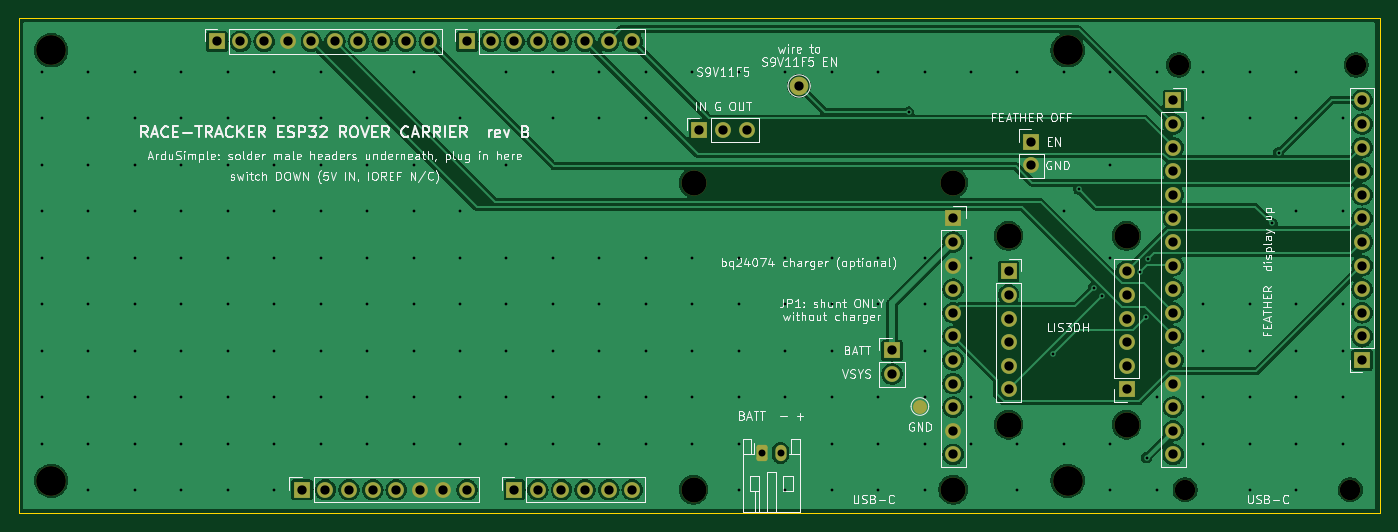
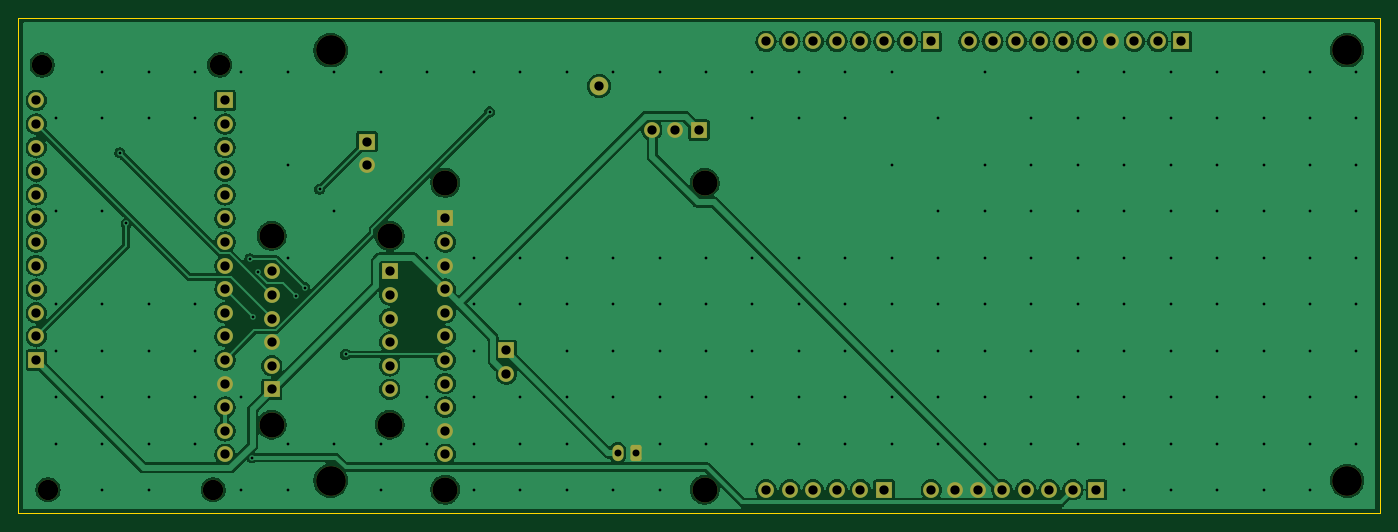
Circuit board: 11 layer files. Board 146.5 x 53.3 mm.
- bottom_copper: esp32-rover-carrier-B_Cu.gbl (174237 bytes)
- bottom_mask: esp32-rover-carrier-B_Mask.gbs (4821 bytes)
- paste: esp32-rover-carrier-B_Paste.gbp (464 bytes)
- bottom_silk: esp32-rover-carrier-B_Silkscreen.gbo (465 bytes)
- outline: esp32-rover-carrier-Edge_Cuts.gm1 (702 bytes)
- top_copper: esp32-rover-carrier-F_Cu.gtl (161680 bytes)
- top_mask: esp32-rover-carrier-F_Mask.gts (4889 bytes)
- paste: esp32-rover-carrier-F_Paste.gtp (464 bytes)
- top_silk: esp32-rover-carrier-F_Silkscreen.gto (116202 bytes)
- drill: esp32-rover-carrier-NPTH.drl (702 bytes)
- drill: esp32-rover-carrier-PTH.drl (5116 bytes)

=== bottom_copper: esp32-rover-carrier-B_Cu.gbl (174237 bytes, source omitted) ===
=== bottom_mask: esp32-rover-carrier-B_Mask.gbs ===
%TF.GenerationSoftware,KiCad,Pcbnew,10.0.8*%
%TF.CreationDate,2026-11-06T10:20:25-08:00*%
%TF.ProjectId,esp32-rover-carrier,65737033-322d-4726-9f76-65722d636172,rev?*%
%TF.SameCoordinates,Original*%
%TF.FileFunction,Soldermask,Bot*%
%TF.FilePolarity,Negative*%
%FSLAX46Y46*%
G04 Gerber Fmt 4.6, Leading zero omitted, Abs format (unit mm)*
G04 Created by KiCad (PCBNEW 10.0.8) date 2026-11-06 10:20:25*
%MOMM*%
%LPD*%
G01*
G04 APERTURE LIST*
G04 Aperture macros list*
%AMRoundRect*
0 Rectangle with rounded corners*
0 $1 Rounding radius*
0 $2 $3 $4 $5 $6 $7 $8 $9 X,Y pos of 4 corners*
0 Add a 4 corners polygon primitive as box body*
4,1,4,$2,$3,$4,$5,$6,$7,$8,$9,$2,$3,0*
0 Add four circle primitives for the rounded corners*
1,1,$1+$1,$2,$3*
1,1,$1+$1,$4,$5*
1,1,$1+$1,$6,$7*
1,1,$1+$1,$8,$9*
0 Add four rect primitives between the rounded corners*
20,1,$1+$1,$2,$3,$4,$5,0*
20,1,$1+$1,$4,$5,$6,$7,0*
20,1,$1+$1,$6,$7,$8,$9,0*
20,1,$1+$1,$8,$9,$2,$3,0*%
G04 Aperture macros list end*
%ADD10R,1.700000X1.700000*%
%ADD11C,1.700000*%
%ADD12C,2.700000*%
%ADD13C,2.200000*%
%ADD14C,3.200000*%
%ADD15RoundRect,0.250000X-0.350000X-0.625000X0.350000X-0.625000X0.350000X0.625000X-0.350000X0.625000X0*%
%ADD16O,1.200000X1.750000*%
%ADD17C,2.000000*%
G04 APERTURE END LIST*
D10*
%TO.C,J1*%
X121336000Y-102540000D03*
D11*
X123876000Y-102540000D03*
X126416000Y-102540000D03*
X128956000Y-102540000D03*
X131496000Y-102540000D03*
X134036000Y-102540000D03*
X136576000Y-102540000D03*
X139116000Y-102540000D03*
X141656000Y-102540000D03*
X144196000Y-102540000D03*
%TD*%
D12*
%TO.C,H6*%
X172640000Y-117780000D03*
%TD*%
%TO.C,H8*%
X206540000Y-143800000D03*
%TD*%
%TO.C,H4*%
X172640000Y-150800000D03*
%TD*%
%TO.C,H5*%
X200579999Y-150800000D03*
%TD*%
D10*
%TO.C,J10*%
X173269999Y-112070000D03*
D11*
X175809999Y-112070000D03*
X178349999Y-112070000D03*
%TD*%
D13*
%TO.C,H15*%
X243954999Y-105080000D03*
%TD*%
D10*
%TO.C,J4*%
X153340000Y-150800000D03*
D11*
X155880000Y-150800000D03*
X158420000Y-150800000D03*
X160960000Y-150800000D03*
X163500000Y-150800000D03*
X166040000Y-150800000D03*
%TD*%
D14*
%TO.C,H16*%
X212900000Y-149840000D03*
%TD*%
D12*
%TO.C,H10*%
X206540000Y-123480000D03*
%TD*%
D10*
%TO.C,J3*%
X130479999Y-150800000D03*
D11*
X133019999Y-150800000D03*
X135559999Y-150800000D03*
X138099999Y-150800000D03*
X140639999Y-150800000D03*
X143179999Y-150800000D03*
X145719999Y-150800000D03*
X148259999Y-150800000D03*
%TD*%
D13*
%TO.C,H14*%
X224841000Y-105080000D03*
%TD*%
D15*
%TO.C,J11*%
X180000000Y-146840000D03*
D16*
X182000000Y-146840000D03*
%TD*%
D10*
%TO.C,J6*%
X244590000Y-136829999D03*
D11*
X244590000Y-134289999D03*
X244590000Y-131749999D03*
X244590000Y-129209999D03*
X244590000Y-126669999D03*
X244590000Y-124129999D03*
X244590000Y-121589999D03*
X244590000Y-119049999D03*
X244590000Y-116509999D03*
X244590000Y-113969999D03*
X244590000Y-111429999D03*
X244590000Y-108889999D03*
%TD*%
D10*
%TO.C,JP1*%
X194000000Y-135800000D03*
D11*
X194000000Y-138340000D03*
%TD*%
D12*
%TO.C,H9*%
X219240000Y-143800000D03*
%TD*%
%TO.C,H11*%
X219240000Y-123480000D03*
%TD*%
D14*
%TO.C,H3*%
X212900000Y-103500000D03*
%TD*%
D12*
%TO.C,H7*%
X200579999Y-117780000D03*
%TD*%
D13*
%TO.C,H13*%
X225540000Y-150800000D03*
%TD*%
D17*
%TO.C,TP2*%
X184000000Y-107340000D03*
%TD*%
D10*
%TO.C,J7*%
X200579999Y-121590000D03*
D11*
X200579999Y-124130000D03*
X200579999Y-126670000D03*
X200579999Y-129210000D03*
X200579999Y-131750000D03*
X200579999Y-134290000D03*
X200579999Y-136830000D03*
X200579999Y-139370000D03*
X200579999Y-141910000D03*
X200579999Y-144450000D03*
X200579999Y-146990000D03*
%TD*%
D14*
%TO.C,H1*%
X103500000Y-149840000D03*
%TD*%
D10*
%TO.C,J9*%
X206540000Y-127290000D03*
D11*
X206540000Y-129830000D03*
X206540000Y-132370000D03*
X206540000Y-134910000D03*
X206540000Y-137450000D03*
X206540000Y-139990000D03*
%TD*%
D10*
%TO.C,J2*%
X148260000Y-102540000D03*
D11*
X150800000Y-102540000D03*
X153340000Y-102540000D03*
X155880000Y-102540000D03*
X158420000Y-102540000D03*
X160960000Y-102540000D03*
X163500000Y-102540000D03*
X166040000Y-102540000D03*
%TD*%
D10*
%TO.C,J12*%
X209000000Y-113340000D03*
D11*
X209000000Y-115880000D03*
%TD*%
D10*
%TO.C,J8*%
X219240000Y-139990000D03*
D11*
X219240000Y-137450000D03*
X219240000Y-134910000D03*
X219240000Y-132370000D03*
X219240000Y-129830000D03*
X219240000Y-127290000D03*
%TD*%
D10*
%TO.C,J5*%
X224269999Y-108890000D03*
D11*
X224269999Y-111430000D03*
X224269999Y-113970000D03*
X224269999Y-116510000D03*
X224269999Y-119050000D03*
X224269999Y-121590000D03*
X224269999Y-124130000D03*
X224269999Y-126670000D03*
X224269999Y-129210000D03*
X224269999Y-131750000D03*
X224269999Y-134290000D03*
X224269999Y-136830000D03*
X224269999Y-139370000D03*
X224269999Y-141910000D03*
X224269999Y-144450000D03*
X224269999Y-146990000D03*
%TD*%
D14*
%TO.C,H2*%
X103500000Y-103500000D03*
%TD*%
D13*
%TO.C,H12*%
X243320000Y-150800000D03*
%TD*%
M02*

=== paste: esp32-rover-carrier-B_Paste.gbp ===
%TF.GenerationSoftware,KiCad,Pcbnew,10.0.8*%
%TF.CreationDate,2026-11-06T10:20:25-08:00*%
%TF.ProjectId,esp32-rover-carrier,65737033-322d-4726-9f76-65722d636172,rev?*%
%TF.SameCoordinates,Original*%
%TF.FileFunction,Paste,Bot*%
%TF.FilePolarity,Positive*%
%FSLAX46Y46*%
G04 Gerber Fmt 4.6, Leading zero omitted, Abs format (unit mm)*
G04 Created by KiCad (PCBNEW 10.0.8) date 2026-11-06 10:20:25*
%MOMM*%
%LPD*%
G01*
G04 APERTURE LIST*
G04 APERTURE END LIST*
M02*

=== bottom_silk: esp32-rover-carrier-B_Silkscreen.gbo ===
%TF.GenerationSoftware,KiCad,Pcbnew,10.0.8*%
%TF.CreationDate,2026-11-06T10:20:25-08:00*%
%TF.ProjectId,esp32-rover-carrier,65737033-322d-4726-9f76-65722d636172,rev?*%
%TF.SameCoordinates,Original*%
%TF.FileFunction,Legend,Bot*%
%TF.FilePolarity,Positive*%
%FSLAX46Y46*%
G04 Gerber Fmt 4.6, Leading zero omitted, Abs format (unit mm)*
G04 Created by KiCad (PCBNEW 10.0.8) date 2026-11-06 10:20:25*
%MOMM*%
%LPD*%
G01*
G04 APERTURE LIST*
G04 APERTURE END LIST*
M02*

=== outline: esp32-rover-carrier-Edge_Cuts.gm1 ===
%TF.GenerationSoftware,KiCad,Pcbnew,10.0.8*%
%TF.CreationDate,2026-11-06T10:20:25-08:00*%
%TF.ProjectId,esp32-rover-carrier,65737033-322d-4726-9f76-65722d636172,rev?*%
%TF.SameCoordinates,Original*%
%TF.FileFunction,Profile,NP*%
%FSLAX46Y46*%
G04 Gerber Fmt 4.6, Leading zero omitted, Abs format (unit mm)*
G04 Created by KiCad (PCBNEW 10.0.8) date 2026-11-06 10:20:25*
%MOMM*%
%LPD*%
G01*
G04 APERTURE LIST*
%TA.AperFunction,Profile*%
%ADD10C,0.100000*%
%TD*%
G04 APERTURE END LIST*
D10*
X100000000Y-100000000D02*
X100000000Y-153340000D01*
X100000000Y-153340000D02*
X246500000Y-153340000D01*
X246500000Y-100000000D02*
X100000000Y-100000000D01*
X246500000Y-153340000D02*
X246500000Y-100000000D01*
M02*

=== top_copper: esp32-rover-carrier-F_Cu.gtl (161680 bytes, source omitted) ===
=== top_mask: esp32-rover-carrier-F_Mask.gts ===
%TF.GenerationSoftware,KiCad,Pcbnew,10.0.8*%
%TF.CreationDate,2026-11-06T10:20:25-08:00*%
%TF.ProjectId,esp32-rover-carrier,65737033-322d-4726-9f76-65722d636172,rev?*%
%TF.SameCoordinates,Original*%
%TF.FileFunction,Soldermask,Top*%
%TF.FilePolarity,Negative*%
%FSLAX46Y46*%
G04 Gerber Fmt 4.6, Leading zero omitted, Abs format (unit mm)*
G04 Created by KiCad (PCBNEW 10.0.8) date 2026-11-06 10:20:25*
%MOMM*%
%LPD*%
G01*
G04 APERTURE LIST*
G04 Aperture macros list*
%AMRoundRect*
0 Rectangle with rounded corners*
0 $1 Rounding radius*
0 $2 $3 $4 $5 $6 $7 $8 $9 X,Y pos of 4 corners*
0 Add a 4 corners polygon primitive as box body*
4,1,4,$2,$3,$4,$5,$6,$7,$8,$9,$2,$3,0*
0 Add four circle primitives for the rounded corners*
1,1,$1+$1,$2,$3*
1,1,$1+$1,$4,$5*
1,1,$1+$1,$6,$7*
1,1,$1+$1,$8,$9*
0 Add four rect primitives between the rounded corners*
20,1,$1+$1,$2,$3,$4,$5,0*
20,1,$1+$1,$4,$5,$6,$7,0*
20,1,$1+$1,$6,$7,$8,$9,0*
20,1,$1+$1,$8,$9,$2,$3,0*%
G04 Aperture macros list end*
%ADD10R,1.700000X1.700000*%
%ADD11C,1.700000*%
%ADD12C,2.700000*%
%ADD13C,2.200000*%
%ADD14C,3.200000*%
%ADD15RoundRect,0.250000X-0.350000X-0.625000X0.350000X-0.625000X0.350000X0.625000X-0.350000X0.625000X0*%
%ADD16O,1.200000X1.750000*%
%ADD17C,2.000000*%
%ADD18C,1.500000*%
G04 APERTURE END LIST*
D10*
%TO.C,J1*%
X121336000Y-102540000D03*
D11*
X123876000Y-102540000D03*
X126416000Y-102540000D03*
X128956000Y-102540000D03*
X131496000Y-102540000D03*
X134036000Y-102540000D03*
X136576000Y-102540000D03*
X139116000Y-102540000D03*
X141656000Y-102540000D03*
X144196000Y-102540000D03*
%TD*%
D12*
%TO.C,H6*%
X172640000Y-117780000D03*
%TD*%
%TO.C,H8*%
X206540000Y-143800000D03*
%TD*%
%TO.C,H4*%
X172640000Y-150800000D03*
%TD*%
%TO.C,H5*%
X200579999Y-150800000D03*
%TD*%
D10*
%TO.C,J10*%
X173269999Y-112070000D03*
D11*
X175809999Y-112070000D03*
X178349999Y-112070000D03*
%TD*%
D13*
%TO.C,H15*%
X243954999Y-105080000D03*
%TD*%
D10*
%TO.C,J4*%
X153340000Y-150800000D03*
D11*
X155880000Y-150800000D03*
X158420000Y-150800000D03*
X160960000Y-150800000D03*
X163500000Y-150800000D03*
X166040000Y-150800000D03*
%TD*%
D14*
%TO.C,H16*%
X212900000Y-149840000D03*
%TD*%
D12*
%TO.C,H10*%
X206540000Y-123480000D03*
%TD*%
D10*
%TO.C,J3*%
X130479999Y-150800000D03*
D11*
X133019999Y-150800000D03*
X135559999Y-150800000D03*
X138099999Y-150800000D03*
X140639999Y-150800000D03*
X143179999Y-150800000D03*
X145719999Y-150800000D03*
X148259999Y-150800000D03*
%TD*%
D13*
%TO.C,H14*%
X224841000Y-105080000D03*
%TD*%
D15*
%TO.C,J11*%
X180000000Y-146840000D03*
D16*
X182000000Y-146840000D03*
%TD*%
D10*
%TO.C,J6*%
X244590000Y-136829999D03*
D11*
X244590000Y-134289999D03*
X244590000Y-131749999D03*
X244590000Y-129209999D03*
X244590000Y-126669999D03*
X244590000Y-124129999D03*
X244590000Y-121589999D03*
X244590000Y-119049999D03*
X244590000Y-116509999D03*
X244590000Y-113969999D03*
X244590000Y-111429999D03*
X244590000Y-108889999D03*
%TD*%
D10*
%TO.C,JP1*%
X194000000Y-135800000D03*
D11*
X194000000Y-138340000D03*
%TD*%
D12*
%TO.C,H9*%
X219240000Y-143800000D03*
%TD*%
%TO.C,H11*%
X219240000Y-123480000D03*
%TD*%
D14*
%TO.C,H3*%
X212900000Y-103500000D03*
%TD*%
D12*
%TO.C,H7*%
X200579999Y-117780000D03*
%TD*%
D13*
%TO.C,H13*%
X225540000Y-150800000D03*
%TD*%
D17*
%TO.C,TP2*%
X184000000Y-107340000D03*
%TD*%
D10*
%TO.C,J7*%
X200579999Y-121590000D03*
D11*
X200579999Y-124130000D03*
X200579999Y-126670000D03*
X200579999Y-129210000D03*
X200579999Y-131750000D03*
X200579999Y-134290000D03*
X200579999Y-136830000D03*
X200579999Y-139370000D03*
X200579999Y-141910000D03*
X200579999Y-144450000D03*
X200579999Y-146990000D03*
%TD*%
D14*
%TO.C,H1*%
X103500000Y-149840000D03*
%TD*%
D10*
%TO.C,J9*%
X206540000Y-127290000D03*
D11*
X206540000Y-129830000D03*
X206540000Y-132370000D03*
X206540000Y-134910000D03*
X206540000Y-137450000D03*
X206540000Y-139990000D03*
%TD*%
D10*
%TO.C,J2*%
X148260000Y-102540000D03*
D11*
X150800000Y-102540000D03*
X153340000Y-102540000D03*
X155880000Y-102540000D03*
X158420000Y-102540000D03*
X160960000Y-102540000D03*
X163500000Y-102540000D03*
X166040000Y-102540000D03*
%TD*%
D10*
%TO.C,J12*%
X209000000Y-113340000D03*
D11*
X209000000Y-115880000D03*
%TD*%
D10*
%TO.C,J8*%
X219240000Y-139990000D03*
D11*
X219240000Y-137450000D03*
X219240000Y-134910000D03*
X219240000Y-132370000D03*
X219240000Y-129830000D03*
X219240000Y-127290000D03*
%TD*%
D10*
%TO.C,J5*%
X224269999Y-108890000D03*
D11*
X224269999Y-111430000D03*
X224269999Y-113970000D03*
X224269999Y-116510000D03*
X224269999Y-119050000D03*
X224269999Y-121590000D03*
X224269999Y-124130000D03*
X224269999Y-126670000D03*
X224269999Y-129210000D03*
X224269999Y-131750000D03*
X224269999Y-134290000D03*
X224269999Y-136830000D03*
X224269999Y-139370000D03*
X224269999Y-141910000D03*
X224269999Y-144450000D03*
X224269999Y-146990000D03*
%TD*%
D14*
%TO.C,H2*%
X103500000Y-103500000D03*
%TD*%
D13*
%TO.C,H12*%
X243320000Y-150800000D03*
%TD*%
D18*
%TO.C,TP1*%
X197000000Y-141840000D03*
%TD*%
M02*

=== paste: esp32-rover-carrier-F_Paste.gtp ===
%TF.GenerationSoftware,KiCad,Pcbnew,10.0.8*%
%TF.CreationDate,2026-11-06T10:20:25-08:00*%
%TF.ProjectId,esp32-rover-carrier,65737033-322d-4726-9f76-65722d636172,rev?*%
%TF.SameCoordinates,Original*%
%TF.FileFunction,Paste,Top*%
%TF.FilePolarity,Positive*%
%FSLAX46Y46*%
G04 Gerber Fmt 4.6, Leading zero omitted, Abs format (unit mm)*
G04 Created by KiCad (PCBNEW 10.0.8) date 2026-11-06 10:20:25*
%MOMM*%
%LPD*%
G01*
G04 APERTURE LIST*
G04 APERTURE END LIST*
M02*

=== top_silk: esp32-rover-carrier-F_Silkscreen.gto (116202 bytes, source omitted) ===
=== drill: esp32-rover-carrier-NPTH.drl ===
M48
; DRILL file KiCad 10.0.8 date 2026-11-06T10:20:25
; FORMAT={-:-/ absolute / metric / decimal}
; #@! TF.CreationDate,2026-11-06T10:20:25-08:00
; #@! TF.GenerationSoftware,Kicad,Pcbnew,10.0.8
; #@! TF.FileFunction,NonPlated,1,2,NPTH
FMAT,2
METRIC
; #@! TA.AperFunction,NonPlated,NPTH,ComponentDrill
T1C2.200
; #@! TA.AperFunction,NonPlated,NPTH,ComponentDrill
T2C2.700
; #@! TA.AperFunction,NonPlated,NPTH,ComponentDrill
T3C3.200
%
G90
G05
T1
X224.841Y-105.08
X225.54Y-150.8
X243.32Y-150.8
X243.955Y-105.08
T2
X172.64Y-117.78
X172.64Y-150.8
X200.58Y-117.78
X200.58Y-150.8
X206.54Y-123.48
X206.54Y-143.8
X219.24Y-123.48
X219.24Y-143.8
T3
X103.5Y-103.5
X103.5Y-149.84
X212.9Y-103.5
X212.9Y-149.84
M30

=== drill: esp32-rover-carrier-PTH.drl ===
M48
; DRILL file KiCad 10.0.8 date 2026-11-06T10:20:25
; FORMAT={-:-/ absolute / metric / decimal}
; #@! TF.CreationDate,2026-11-06T10:20:25-08:00
; #@! TF.GenerationSoftware,Kicad,Pcbnew,10.0.8
; #@! TF.FileFunction,Plated,1,2,PTH
FMAT,2
METRIC
; #@! TA.AperFunction,Plated,PTH,ViaDrill
T1C0.300
; #@! TA.AperFunction,Plated,PTH,ComponentDrill
T2C0.750
; #@! TA.AperFunction,Plated,PTH,ComponentDrill
T3C1.000
%
G90
G05
T1
X102.5Y-105.84
X102.5Y-110.84
X102.5Y-115.84
X102.5Y-120.84
X102.5Y-125.84
X102.5Y-130.84
X102.5Y-135.84
X102.5Y-140.84
X102.5Y-145.84
X107.5Y-105.84
X107.5Y-110.84
X107.5Y-115.84
X107.5Y-120.84
X107.5Y-125.84
X107.5Y-130.84
X107.5Y-135.84
X107.5Y-140.84
X107.5Y-145.84
X107.5Y-150.84
X112.5Y-105.84
X112.5Y-110.84
X112.5Y-115.84
X112.5Y-120.84
X112.5Y-125.84
X112.5Y-130.84
X112.5Y-135.84
X112.5Y-140.84
X112.5Y-145.84
X112.5Y-150.84
X117.5Y-105.84
X117.5Y-110.84
X117.5Y-115.84
X117.5Y-120.84
X117.5Y-125.84
X117.5Y-130.84
X117.5Y-135.84
X117.5Y-140.84
X117.5Y-145.84
X117.5Y-150.84
X122.5Y-105.84
X122.5Y-110.84
X122.5Y-115.84
X122.5Y-120.84
X122.5Y-125.84
X122.5Y-130.84
X122.5Y-135.84
X122.5Y-140.84
X122.5Y-145.84
X122.5Y-150.84
X127.5Y-105.84
X127.5Y-110.84
X127.5Y-115.84
X127.5Y-120.84
X127.5Y-125.84
X127.5Y-130.84
X127.5Y-135.84
X127.5Y-140.84
X127.5Y-145.84
X127.5Y-150.84
X132.5Y-105.84
X132.5Y-110.84
X132.5Y-115.84
X132.5Y-120.84
X132.5Y-125.84
X132.5Y-130.84
X132.5Y-135.84
X132.5Y-140.84
X132.5Y-145.84
X137.5Y-110.84
X137.5Y-115.84
X137.5Y-120.84
X137.5Y-125.84
X137.5Y-130.84
X137.5Y-135.84
X137.5Y-140.84
X137.5Y-145.84
X142.5Y-105.84
X142.5Y-115.84
X142.5Y-120.84
X142.5Y-125.84
X142.5Y-130.84
X142.5Y-135.84
X142.5Y-140.84
X142.5Y-145.84
X147.5Y-110.84
X147.5Y-120.84
X147.5Y-125.84
X147.5Y-130.84
X147.5Y-135.84
X147.5Y-140.84
X147.5Y-145.84
X152.5Y-105.84
X152.5Y-115.84
X152.5Y-125.84
X152.5Y-130.84
X152.5Y-135.84
X152.5Y-140.84
X152.5Y-145.84
X157.5Y-105.84
X157.5Y-110.84
X157.5Y-125.84
X157.5Y-130.84
X157.5Y-135.84
X157.5Y-140.84
X157.5Y-145.84
X162.5Y-105.84
X162.5Y-110.84
X162.5Y-125.84
X162.5Y-130.84
X162.5Y-135.84
X162.5Y-140.84
X162.5Y-145.84
X167.5Y-105.84
X167.5Y-110.84
X167.5Y-125.84
X167.5Y-130.84
X167.5Y-135.84
X167.5Y-140.84
X167.5Y-145.84
X172.5Y-105.84
X172.5Y-125.84
X172.5Y-130.84
X172.5Y-135.84
X172.5Y-140.84
X172.5Y-145.84
X177.5Y-105.84
X177.5Y-125.84
X177.5Y-130.84
X177.5Y-135.84
X177.5Y-140.84
X177.5Y-145.84
X177.5Y-150.84
X182.5Y-105.84
X182.5Y-125.84
X182.5Y-130.84
X182.5Y-135.84
X182.5Y-140.84
X182.5Y-150.84
X187.5Y-105.84
X187.5Y-125.84
X187.5Y-130.84
X187.5Y-135.84
X187.5Y-140.84
X187.5Y-145.84
X187.5Y-150.84
X192.5Y-105.84
X192.5Y-125.84
X192.5Y-130.84
X192.5Y-140.84
X192.5Y-145.84
X192.5Y-150.84
X195.8Y-110.14
X197.5Y-105.84
X197.5Y-125.84
X197.5Y-130.84
X197.5Y-135.84
X197.5Y-140.84
X197.5Y-145.84
X197.5Y-150.84
X202.5Y-105.84
X202.5Y-125.84
X202.5Y-140.84
X202.5Y-145.84
X207.5Y-105.84
X207.5Y-145.84
X207.5Y-150.84
X211.3Y-136.24
X212.5Y-105.84
X212.5Y-120.84
X212.5Y-145.84
X214.1Y-118.44
X215.7Y-129.04
X216.6Y-129.94
X217.5Y-105.84
X217.5Y-115.84
X217.5Y-125.84
X217.5Y-145.84
X217.5Y-150.84
X220.7Y-127.34
X221.3Y-132.24
X221.4Y-147.34
X221.6Y-125.94
X222.5Y-105.84
X222.5Y-140.84
X222.5Y-150.84
X227.5Y-105.84
X227.5Y-110.84
X227.5Y-130.84
X227.5Y-135.84
X227.5Y-140.84
X227.5Y-145.84
X232.5Y-105.84
X232.5Y-110.84
X232.5Y-130.84
X232.5Y-135.84
X232.5Y-140.84
X232.5Y-145.84
X232.5Y-150.84
X234.9Y-122.14
X235.6Y-114.54
X237.5Y-105.84
X237.5Y-110.84
X237.5Y-120.84
X237.5Y-130.84
X237.5Y-135.84
X237.5Y-140.84
X237.5Y-145.84
X237.5Y-150.84
X242.5Y-110.84
X242.5Y-120.84
X242.5Y-130.84
X242.5Y-135.84
X242.5Y-140.84
X242.5Y-145.84
T2
X180.0Y-146.84
X182.0Y-146.84
T3
X121.336Y-102.54
X123.876Y-102.54
X126.416Y-102.54
X128.956Y-102.54
X130.48Y-150.8
X131.496Y-102.54
X133.02Y-150.8
X134.036Y-102.54
X135.56Y-150.8
X136.576Y-102.54
X138.1Y-150.8
X139.116Y-102.54
X140.64Y-150.8
X141.656Y-102.54
X143.18Y-150.8
X144.196Y-102.54
X145.72Y-150.8
X148.26Y-150.8
X148.26Y-102.54
X150.8Y-102.54
X153.34Y-102.54
X153.34Y-150.8
X155.88Y-102.54
X155.88Y-150.8
X158.42Y-102.54
X158.42Y-150.8
X160.96Y-102.54
X160.96Y-150.8
X163.5Y-102.54
X163.5Y-150.8
X166.04Y-102.54
X166.04Y-150.8
X173.27Y-112.07
X175.81Y-112.07
X178.35Y-112.07
X184.0Y-107.34
X194.0Y-135.8
X194.0Y-138.34
X200.58Y-121.59
X200.58Y-124.13
X200.58Y-126.67
X200.58Y-129.21
X200.58Y-131.75
X200.58Y-134.29
X200.58Y-136.83
X200.58Y-139.37
X200.58Y-141.91
X200.58Y-144.45
X200.58Y-146.99
X206.54Y-127.29
X206.54Y-129.83
X206.54Y-132.37
X206.54Y-134.91
X206.54Y-137.45
X206.54Y-139.99
X209.0Y-113.34
X209.0Y-115.88
X219.24Y-127.29
X219.24Y-129.83
X219.24Y-132.37
X219.24Y-134.91
X219.24Y-137.45
X219.24Y-139.99
X224.27Y-108.89
X224.27Y-111.43
X224.27Y-113.97
X224.27Y-116.51
X224.27Y-119.05
X224.27Y-121.59
X224.27Y-124.13
X224.27Y-126.67
X224.27Y-129.21
X224.27Y-131.75
X224.27Y-134.29
X224.27Y-136.83
X224.27Y-139.37
X224.27Y-141.91
X224.27Y-144.45
X224.27Y-146.99
X244.59Y-108.89
X244.59Y-111.43
X244.59Y-113.97
X244.59Y-116.51
X244.59Y-119.05
X244.59Y-121.59
X244.59Y-124.13
X244.59Y-126.67
X244.59Y-129.21
X244.59Y-131.75
X244.59Y-134.29
X244.59Y-136.83
M30
